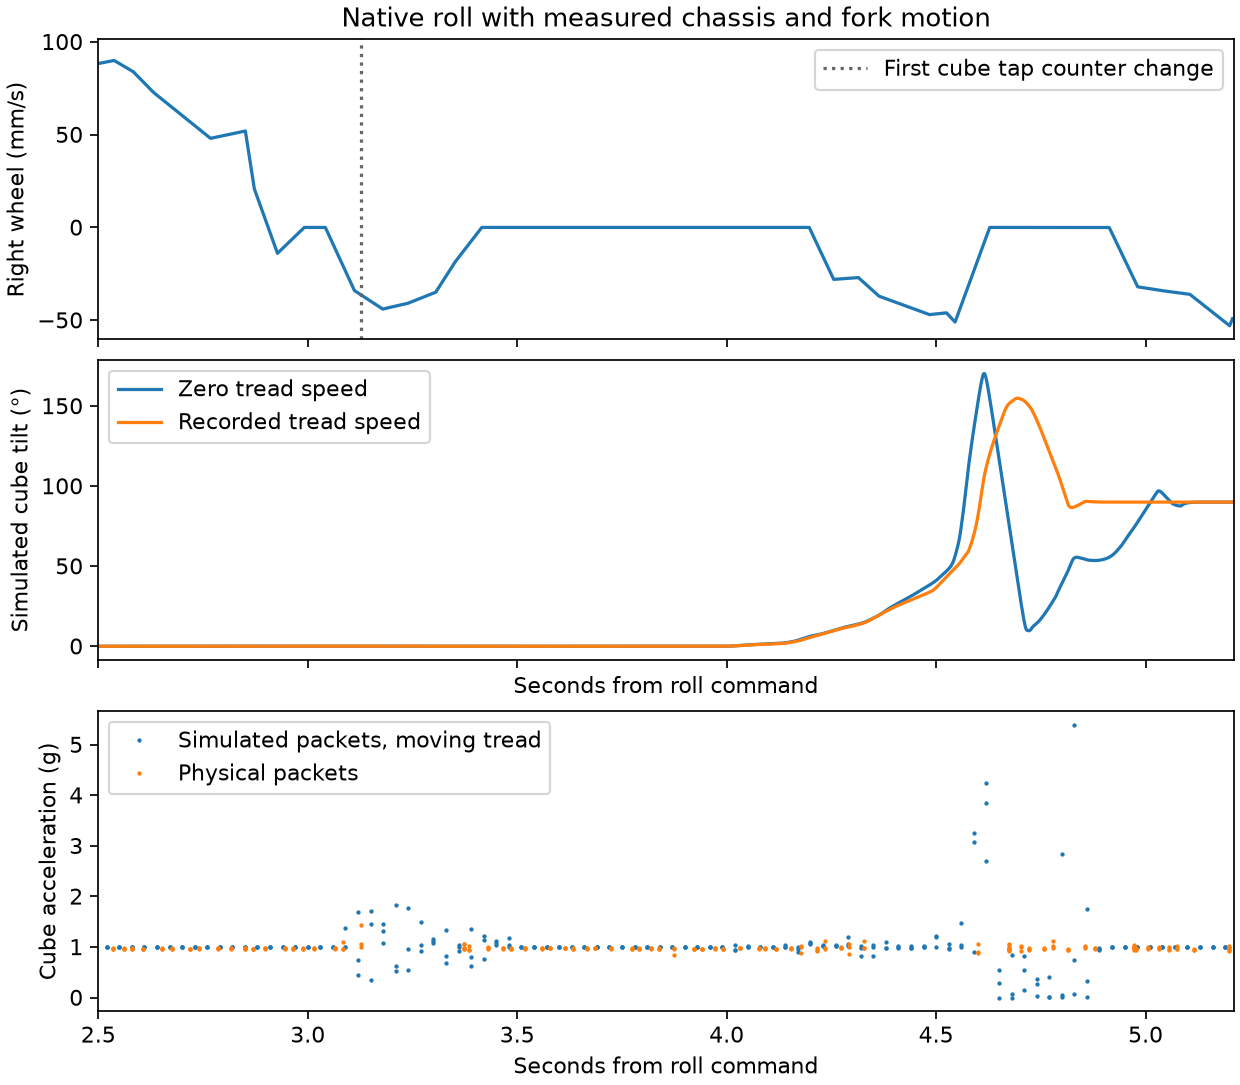

Data behind this chart, as committed beside it:
dt_ms, uses_wheel_speed, first_contact_s, peak_tilt_deg, last_tilt_deg, packet_counter_changes_after_2_5s, peak_packet_g_after_2_5s, last_filtered_axis
1.0, False, 3.086, 174, 90, 6, 6.323, 4
1.0, True, 3.086, 150.9, 90, 5, 6.075, 3
0.5, False, 3.086, 170.1, 90.7, 6, 5.754, 6
0.5, True, 3.086, 155.2, 90, 4, 6.928, 3
0.25, False, 3.086, 170.3, 90, 5, 6.928, 2
0.25, True, 3.086, 154.8, 90, 4, 5.393, 3
